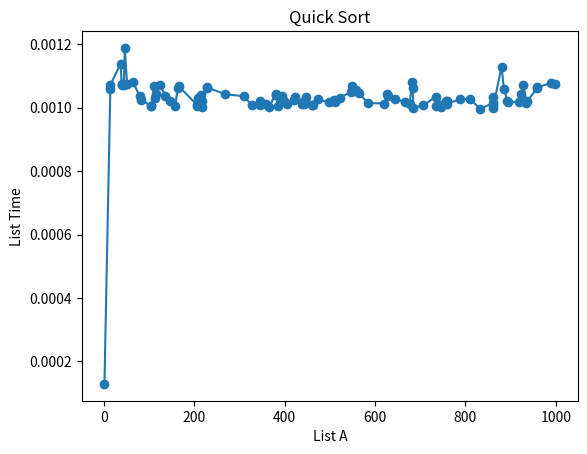

Python code for this plot:
import numpy as np
import matplotlib.pyplot as plt
import time

def Partition(A, low, high):
	pivot = A[high]
	i = low - 1

	for j in range(low, high):
		if A[j] <= pivot:
			i = i + 1
			A[i], A[j] = A[j], A[i]

	A[i + 1], A[high] = A[high], A[i + 1]

	return i + 1

def QuickSort(A, low, high):
	if (len(A) == 1):
		return A

	if low < high:
		part = Partition(A, low, high)

		QuickSort(A, low, part - 1)
		QuickSort(A, part + 1, high)

		return A

def Test():
	A = np.random.randint(1000, size = 100)
	T = []

	for i in A:
		start = time.time()
		QuickSort(A, 0, len(A) - 1)
		T.append(time.time() - start)

	plt.plot(A, T, "-o")
	plt.xlabel('List A')
	plt.ylabel('List Time')
	plt.title('Quick Sort') 
	plt.show()

Test()